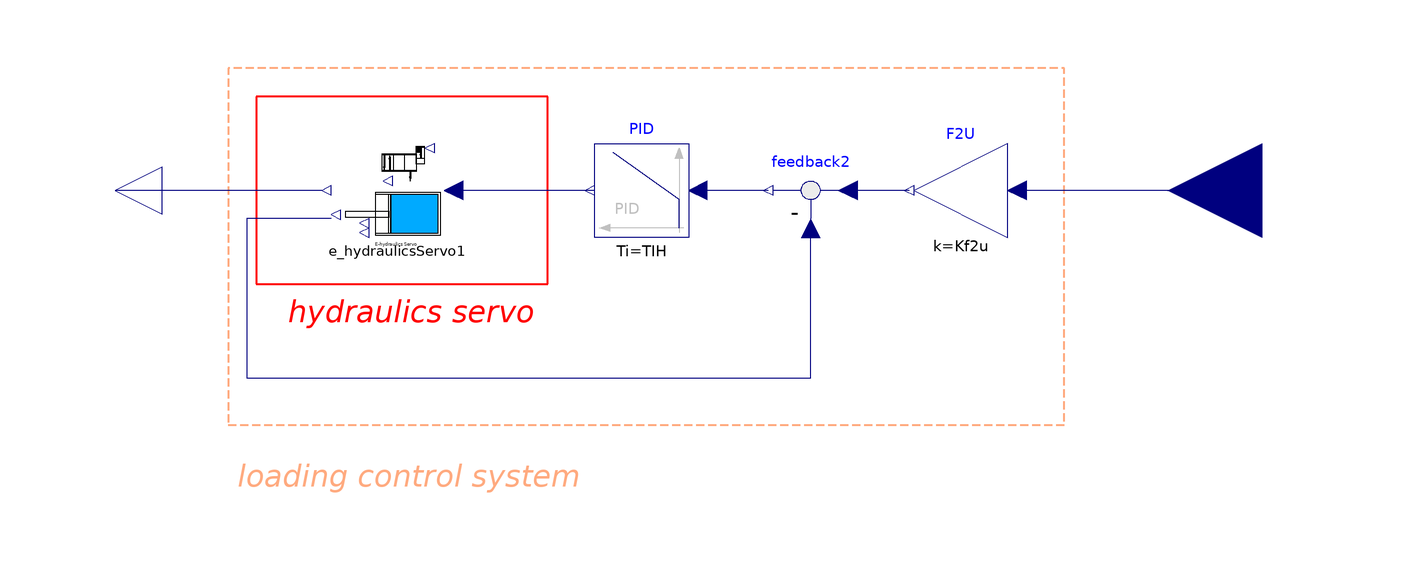

This picture is the connection diagram that the Modelica source below describes through its graphical annotations.

model LoadingSystem
      import Modelica.Constants.pi;
      parameter Real KH = 8e-2;
      parameter Real TIH = 800;
      parameter Real TDH = 0;
      parameter Real Kf2u = 1.643e-5;
      Modelica.Blocks.Math.Feedback feedback2 annotation (
        Placement(visible = true, transformation(origin = {178, 0}, extent = {{10, -10}, {-10, 10}}, rotation = 0)));
      Modelica.Blocks.Interfaces.RealOutput load annotation (
        Placement(visible = true, transformation(origin = {30, 0}, extent = {{10, -10}, {-10, 10}}, rotation = 0), iconTransformation(origin = {-122, 0}, extent = {{10, -10}, {-10, 10}}, rotation = 0)));
      Modelica.Blocks.Continuous.PID PID(Td = TDH, Ti = TIH, k = KH) annotation (
        Placement(visible = true, transformation(origin = {142, 0}, extent = {{10, -10}, {-10, 10}}, rotation = 0)));
      Modelica.Blocks.Math.Gain F2U(k = Kf2u) annotation (
        Placement(visible = true, transformation(origin = {210, 0}, extent = {{10, -10}, {-10, 10}}, rotation = 0)));
      Modelica.Blocks.Interfaces.RealInput F_comm annotation (
        Placement(visible = true, transformation(origin = {274, 0}, extent = {{20, 20}, {-20, -20}}, rotation = 0), iconTransformation(origin = {122, 0}, extent = {{20, 20}, {-20, -20}}, rotation = 0)));
      Library.LoadingSystem.E_hydraulicsServo e_hydraulicsServo1 annotation (
        Placement(visible = true, transformation(origin = {90, 0}, extent = {{10, -10}, {-10, 10}}, rotation = 0)));
    equation 
      connect(e_hydraulicsServo1.y1, feedback2.u2) annotation (
        Line(points = {{76, -6}, {58, -6}, {58, -40}, {178, -40}, {178, -8}, {178, -8}}, color = {0, 0, 127}));
      connect(e_hydraulicsServo1.y4, load) annotation (
        Line(points = {{74, 0}, {38, 0}, {38, 0}, {30, 0}}, color = {0, 0, 127}));
      connect(PID.y, e_hydraulicsServo1.Ue) annotation (
        Line(points = {{132, 0}, {102, 0}, {102, 0}, {102, 0}}, color = {0, 0, 127}));
      connect(F_comm, F2U.u) annotation (
        Line(points = {{274, 0}, {222, 0}, {222, 0}, {222, 0}}, color = {0, 0, 127}));
      connect(F2U.y, feedback2.u1) annotation (
        Line(points = {{199, 0}, {187, 0}, {187, 0}, {185, 0}}, color = {0, 0, 127}));
      connect(feedback2.y, PID.u) annotation (
        Line(points = {{169, 0}, {155, 0}, {155, 0}, {153, 0}}, color = {0, 0, 127}));
      annotation (
        Diagram(coordinateSystem(extent = {{-300, -100}, {300, 100}}, initialScale = 0.1), graphics = {Rectangle(origin = {124, 14}, lineColor = {255, 0, 0}, lineThickness = 0.5, extent = {{-64, 6}, {-2, -34}}), Text(origin = {75, -25}, lineColor = {255, 0, 0}, extent = {{-11, 3}, {47, -5}}, textString = "hydraulics servo", fontName = "Arial", textStyle = {TextStyle.Italic}), Rectangle(origin = {158, 10}, lineColor = {255, 170, 127}, pattern = LinePattern.Dash, lineThickness = 0.5, extent = {{-104, 16}, {74, -60}}), Text(origin = {80, -60}, lineColor = {255, 170, 127}, extent = {{-25, 3}, {50, -5}}, textString = "loading control system", fontName = "Arial", textStyle = {TextStyle.Italic})}), 
        Icon(graphics = {Text(origin = {6, -125}, extent = {{-34, 13}, {34, -13}}, textString = "LoadingSystem", fontName = "Arial", textStyle = {TextStyle.Bold}), Rectangle(lineColor = {255, 170, 127}, fillColor = {255, 170, 127}, pattern = LinePattern.DashDotDot, lineThickness = 1, extent = {{-100, 100}, {100, -100}})}), 
        __OpenModelica_commandLineOptions = "");
    end LoadingSystem;